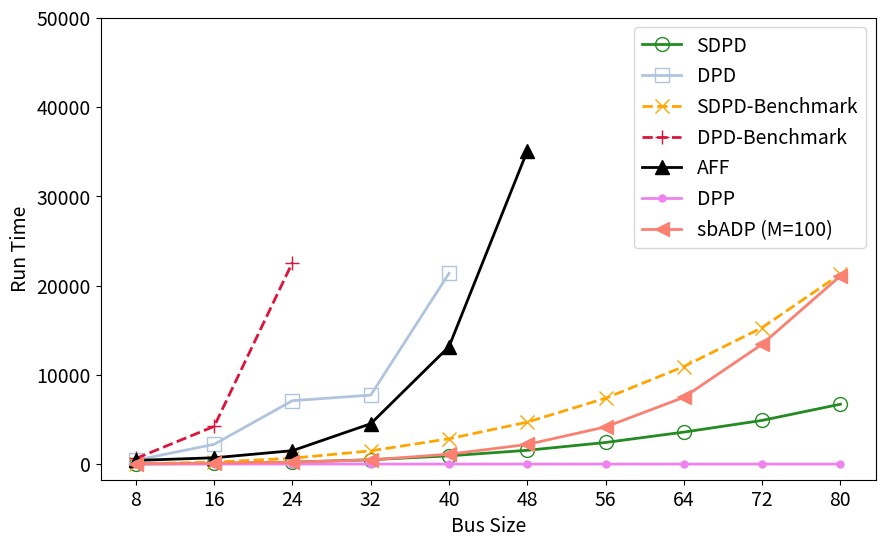
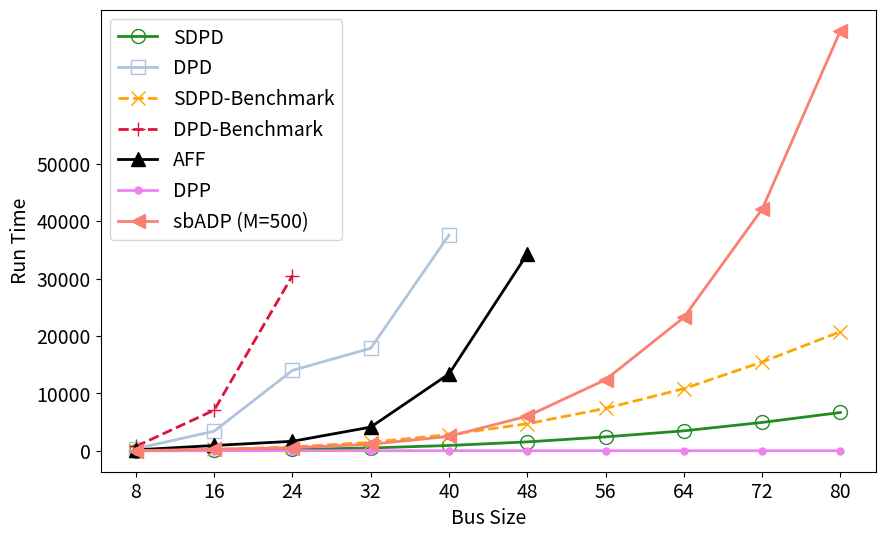
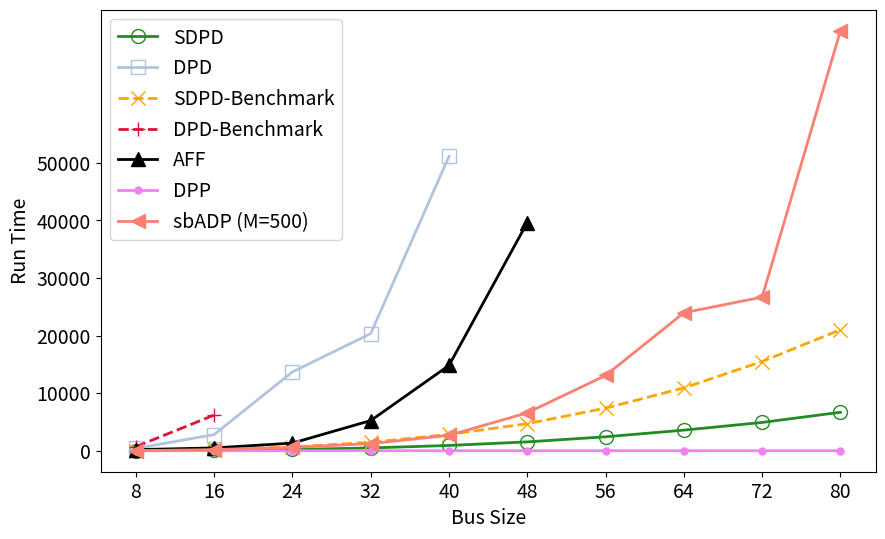

Python code for these plots, in order:
import matplotlib.pyplot as plt
import numpy as np
x0=[8,16,24,32,40,48,56,64,72,80]

#this is the run time on the server, after the submission
def regular(a):
    a = [a[i] / (i + 1) / 8 for i in range(len(a))]
    return a
def fill(a):
    n=len(x0)-len(a)
    if n <0:
        raise Exception("x too short")
    a=np.append(a,np.full(n,np.nan))
    return a

def check(a):
    a=regular(a)
    a=fill(a)
    return a

plt.rcParams['font.size'] = 14
width=2
marksize=10
#time plot
#homo 0
y0=[0,10000,20000,30000,40000,50000]

#DBD_time=fill(np.array([22, 1509,5603,3202,8210])) this is the time to run DBD itself
DBD_time=fill(np.array([22+408, 1509+704,5603+1500,3202+4522,8210+13155]))
#DBD_ke_time=fill(np.array([194,2011,15476]))  this is the time to run DBD_ke itself
DBD_ke_time=fill(np.array([194+22+408,2011+1509+704,15476+5603+1500]))
SBD_time=fill(np.array([11,70,215,485,920,1543,2418,3581,4892,6708]))
#SBD_ke_time=fill(np.array([22,143,442,993,1916,3155,4958,7345,10393,14582])) this is the time to run SBD_ke itself
SBD_ke_time=fill(np.array([33,213,657,1478,2836,3155+1543,4958+2418,7345+3581,10393+4892,14582+6708]))
aALP_time=fill(np.array([408,704,1500,4522,13155,35077]))
sbADP_time=fill(np.array([52,105,219,462,1106,2196,4163,7478,13430,21077]))
DLPflex=fill(np.array([0.119138002,0.154306412,0.206588268,0.271484137,0.324224234,0.36230588,0.444319725,0.48730135,0.482412815,0.582036018]))


plt.figure(figsize=(10, 6))

plt.plot(x0, SBD_time, label='SDPD',color='forestgreen', marker='o',markerfacecolor='none', linestyle='-', linewidth=width, markersize=marksize)
plt.plot(x0, DBD_time, label='DPD',color='lightsteelblue', marker='s',markerfacecolor='none', linestyle='-', linewidth=width, markersize=marksize)
plt.plot(x0, SBD_ke_time, label='SDPD-Benchmark',color='orange', marker='x', markerfacecolor='none',linestyle='--', linewidth=width, markersize=marksize)
plt.plot(x0, DBD_ke_time, label='DPD-Benchmark',color='crimson', marker='+',markerfacecolor='none', linestyle='--', linewidth=width, markersize=marksize)
plt.plot(x0, aALP_time, label='AFF',color='black', marker='^', linestyle='-', linewidth=width, markersize=marksize)
plt.plot(x0, DLPflex, label='DPP',color='violet', marker='.', linestyle='-', linewidth=width, markersize=10)
plt.plot(x0, sbADP_time, label='sbADP (M=100)',color='salmon', marker='<', linestyle='-', linewidth=width, markersize=marksize)

plt.xlabel('Bus Size',fontsize=14)
plt.ylabel('Run Time',fontsize=14)
#plt.title('Run Time (seconds) for Homogeneous Seats')
plt.legend()
plt.xticks(x0)
plt.yticks(y0)
#aw2
#DBD_time=fill(np.array([219, 2492,12349,13735,24191])) to compute DBD itself
DBD_time=fill(np.array([219+146, 2492+911,12349+1643,13735+4114,24191+13381]))
#DBD_ke_time=fill(np.array([381,3664,16503])) to compute DBD_ke itself
DBD_ke_time=fill(np.array([381+219+146,3664+2492+911,16503+12349+1643]))
SBD_time=fill(np.array([11,70,213,483,914,1540,2412,3464,4928,6660]))
#SBD_ke_time=fill(np.array([22,144,443,989,1891,3156,4971,7345,10524,14083])) SBD_ke itself
SBD_ke_time=fill(np.array([22+11,144+70,443+213,989+483,1891+914,3156+1540,4971+2412,7345+3464,10524+4928,14083+6660]))
aALP_time=fill(np.array([146,911,1643,4114,13381,34267]))
sbADP_time_a=fill(np.array([264,528, 1127, 2500,6023,12373, 23225, 42083]))
sbADP_time=fill(np.array([0,264,528, 1127, 2500,6023,12373, 23225, 42083,73170]))
DLPflex=fill(np.array([0.081054211,0.127912998,0.201182604,0.28028059,0.282226801,0.370129824,0.384749174,0.462885141,0.486329556,0.589525461]))

plt.figure(figsize=(10, 6))


plt.plot(x0, SBD_time, label='SDPD',color='forestgreen', marker='o',markerfacecolor='none', linestyle='-', linewidth=width, markersize=marksize)
plt.plot(x0, DBD_time, label='DPD',color='lightsteelblue', marker='s',markerfacecolor='none', linestyle='-', linewidth=width, markersize=marksize)
plt.plot(x0, SBD_ke_time, label='SDPD-Benchmark',color='orange', marker='x', markerfacecolor='none',linestyle='--', linewidth=width, markersize=marksize)
plt.plot(x0, DBD_ke_time, label='DPD-Benchmark',color='crimson', marker='+',markerfacecolor='none', linestyle='--', linewidth=width, markersize=marksize)
plt.plot(x0, aALP_time, label='AFF',color='black', marker='^', linestyle='-', linewidth=width, markersize=marksize)
plt.plot(x0, DLPflex, label='DPP',color='violet', marker='.', linestyle='-', linewidth=width, markersize=10)
plt.plot(x0, sbADP_time, label='sbADP (M=500)',color='salmon', marker='<', linestyle='-', linewidth=width, markersize=marksize)

plt.xlabel('Bus Size',fontsize=14)
plt.ylabel('Run Time',fontsize=14)
#plt.title('Run Time (seconds) for Window Aisle Seats')
plt.legend()
plt.xticks(x0)
plt.yticks(y0)
#hete1
#DBD_time=fill(np.array([203, 2321,12356,15104,36293])) DBD itself
DBD_time=fill(np.array([203+190, 2321+484,12356+1326,15104+5235,36293+14810]))
#DBD_ke_time=fill(np.array([311,3385])) DBD_ke itself
DBD_ke_time=fill(np.array([311+203+190,3385+2321+484]))
SBD_time=fill(np.array([11,70,214,485,915,1535,2418,3573,4911,6676]))
#SBD_ke_time=fill(np.array([23,144,442,986,1914,3160,4977,7330,10579,14328])) SBD_ke itself
SBD_ke_time=fill(np.array([23+11,144+70,442+214,986+485,1914+915,3160+1535,4977+2418,7330+3575,10579+4911,14328+6676]))
aALP_time=fill(np.array([190,484,1326,5235,14810,39616]))
sbADP_time_h=fill(np.array([198,582,1236,2674,6583,13063,23957]))
sbADP_time=fill(np.array([0,198,582,1236,2674,6583,13063,23957,26668,72921]))
DLPflex=fill(np.array([0.102527142,0.146480799,0.18261385,0.247063637,0.326700687,0.334962845,0.403319359,0.459959984,0.486333847,0.57419467]))

plt.figure(figsize=(10, 6))

plt.plot(x0, SBD_time, label='SDPD',color='forestgreen', marker='o',markerfacecolor='none', linestyle='-', linewidth=width, markersize=marksize)
plt.plot(x0, DBD_time, label='DPD',color='lightsteelblue', marker='s',markerfacecolor='none', linestyle='-', linewidth=width, markersize=marksize)
plt.plot(x0, SBD_ke_time, label='SDPD-Benchmark',color='orange', marker='x', markerfacecolor='none',linestyle='--', linewidth=width, markersize=marksize)
plt.plot(x0, DBD_ke_time, label='DPD-Benchmark',color='crimson', marker='+',markerfacecolor='none', linestyle='--', linewidth=width, markersize=marksize)
plt.plot(x0, aALP_time, label='AFF',color='black', marker='^', linestyle='-', linewidth=width, markersize=marksize)
plt.plot(x0, DLPflex, label='DPP',color='violet', marker='.', linestyle='-', linewidth=width, markersize=10)
plt.plot(x0, sbADP_time, label='sbADP (M=500)',color='salmon', marker='<', linestyle='-', linewidth=width, markersize=marksize)


plt.xlabel('Bus Size',fontsize=14)
plt.ylabel('Run Time',fontsize=14)
#plt.title('Run Time (seconds) for Heterogeneous Seats')
plt.legend()
plt.xticks(x0)
plt.yticks(y0)


plt.show()